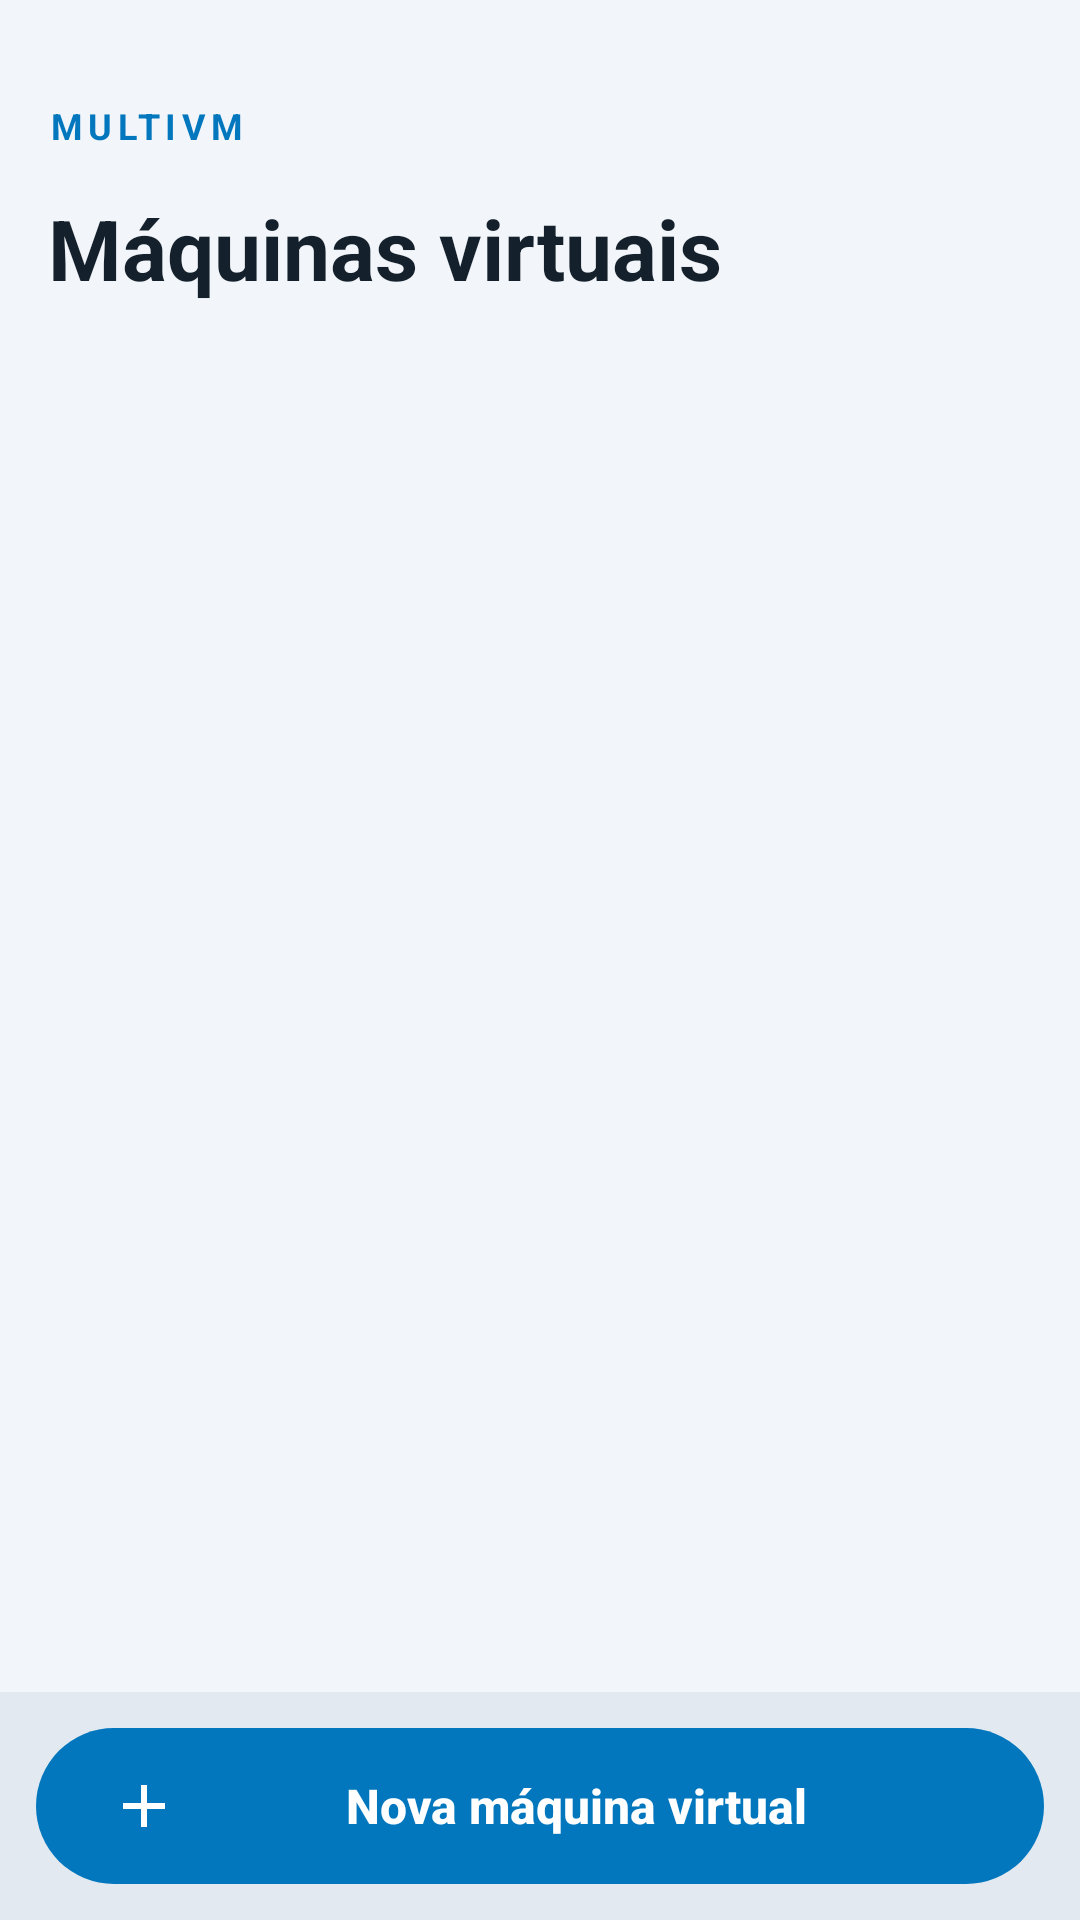

Layout XML and referenced resources for this Android screen:
<!-- AndroidManifest.xml: application theme Theme.MultiVM -->
<!-- res/layout/activity_home.xml -->
<?xml version="1.0" encoding="utf-8"?>
<LinearLayout xmlns:android="http://schemas.android.com/apk/res/android"
    android:layout_width="match_parent"
    android:layout_height="match_parent"
    android:orientation="vertical">

    <ScrollView
        android:layout_width="match_parent"
        android:layout_height="0dp"
        android:layout_weight="1"
        android:fillViewport="true">

        <LinearLayout
            android:layout_width="match_parent"
            android:layout_height="wrap_content"
            android:orientation="vertical"
            android:paddingStart="16dp"
            android:paddingTop="20dp"
            android:paddingEnd="16dp"
            android:paddingBottom="16dp">

            <LinearLayout
                android:layout_width="match_parent"
                android:layout_height="wrap_content"
                android:gravity="center_vertical"
                android:orientation="horizontal">

                <TextView
                    android:layout_width="0dp"
                    android:layout_height="wrap_content"
                    android:layout_weight="1"
                    android:letterSpacing="0.15"
                    android:text="MULTIVM"
                    android:textColor="@color/accent"
                    android:textSize="12sp"
                    android:textStyle="bold" />

                <ImageButton
                    android:id="@+id/homeSettings"
                    android:layout_width="44dp"
                    android:layout_height="44dp"
                    android:layout_marginEnd="-8dp"
                    android:background="@drawable/round_btn_bg"
                    android:contentDescription="Configurações"
                    android:src="@drawable/ic_settings"
                    android:tint="@color/text" />
            </LinearLayout>

            <TextView
                android:layout_width="match_parent"
                android:layout_height="wrap_content"
                android:text="Máquinas virtuais"
                android:textColor="@color/text"
                android:textSize="28sp"
                android:textStyle="bold" />

            <TextView
                android:id="@+id/homeCount"
                style="@style/WizHelp"
                android:layout_marginBottom="8dp" />

            <LinearLayout
                android:id="@+id/vmList"
                android:layout_width="match_parent"
                android:layout_height="wrap_content"
                android:orientation="vertical" />

            
            <LinearLayout
                android:id="@+id/homeEmpty"
                style="@style/Card"
                android:gravity="center_horizontal"
                android:visibility="gone">

                <ImageView
                    android:layout_width="56dp"
                    android:layout_height="56dp"
                    android:layout_marginTop="8dp"
                    android:contentDescription="MultiVM"
                    android:src="@drawable/ic_launcher" />

                <TextView
                    android:layout_width="wrap_content"
                    android:layout_height="wrap_content"
                    android:layout_marginTop="12dp"
                    android:text="Nenhuma máquina virtual"
                    android:textColor="@color/text"
                    android:textSize="17sp"
                    android:textStyle="bold" />

                <TextView
                    style="@style/WizHelp"
                    android:gravity="center"
                    android:text="Toque em “Nova máquina virtual” para criar uma com o assistente." />
            </LinearLayout>
        </LinearLayout>
    </ScrollView>

    <LinearLayout
        android:layout_width="match_parent"
        android:layout_height="wrap_content"
        android:background="@color/bg_dark"
        android:padding="12dp">

        <Button
            android:id="@+id/homeNew"
            style="@style/PrimaryButton"
            android:layout_width="match_parent"
            android:drawableStart="@drawable/ic_add"
            android:text="Nova máquina virtual" />
    </LinearLayout>
</LinearLayout>
<!-- resources referenced by this layout -->
<resources>
  <color name="accent">#4FC3F7</color>
  <color name="bg_dark">#0A1018</color>
  <color name="text">#ECF1F6</color>
  <!-- drawable ic_add (drawable) -->
  <?xml version="1.0" encoding="utf-8"?>
  <vector xmlns:android="http://schemas.android.com/apk/res/android"
      android:width="24dp" android:height="24dp" android:viewportWidth="24" android:viewportHeight="24"
      android:tint="?android:attr/textColorPrimary">
      <path android:fillColor="#FFFFFFFF" android:pathData="M19,13h-6v6h-2v-6H5v-2h6V5h2v6h6v2z" />
  </vector>
  <!-- drawable round_btn_bg (drawable) -->
  <?xml version="1.0" encoding="utf-8"?>
  <ripple xmlns:android="http://schemas.android.com/apk/res/android" android:color="#554FC3F7">
      <item android:id="@android:id/mask">
          <shape android:shape="oval">
              <solid android:color="#FFFFFFFF" />
          </shape>
      </item>
  </ripple>
  <style name="Card">
          <item name="android:layout_width">match_parent</item>
          <item name="android:layout_height">wrap_content</item>
          <item name="android:layout_marginTop">14dp</item>
          <item name="android:background">@drawable/card_bg</item>
          <item name="android:orientation">vertical</item>
          <item name="android:padding">16dp</item>
      </style>
  <style name="PrimaryButton">
          <item name="android:layout_width">wrap_content</item>
          <item name="android:layout_height">52dp</item>
          <item name="android:minWidth">120dp</item>
          <item name="android:paddingStart">24dp</item>
          <item name="android:paddingEnd">24dp</item>
          <item name="android:background">@drawable/button_primary</item>
          <item name="android:textColor">@color/on_accent</item>
          <item name="android:textSize">16sp</item>
          <item name="android:textStyle">bold</item>
          <item name="android:textAllCaps">false</item>
          <item name="android:drawableTint">@color/on_accent</item>
          <item name="android:stateListAnimator">@null</item>
      </style>
  <style name="WizHelp">
          <item name="android:layout_width">match_parent</item>
          <item name="android:layout_height">wrap_content</item>
          <item name="android:layout_marginTop">4dp</item>
          <item name="android:textColor">@color/text2</item>
          <item name="android:textSize">14sp</item>
      </style>
  <!-- drawable button_primary (drawable) -->
  <?xml version="1.0" encoding="utf-8"?>
  <ripple xmlns:android="http://schemas.android.com/apk/res/android" android:color="#40FFFFFF">
      <item>
          <selector>
              <item android:state_enabled="false">
                  <shape android:shape="rectangle">
                      <solid android:color="@color/outline" />
                      <corners android:radius="28dp" />
                  </shape>
              </item>
              <item>
                  <shape android:shape="rectangle">
                      <solid android:color="@color/accent" />
                      <corners android:radius="28dp" />
                  </shape>
              </item>
          </selector>
      </item>
  </ripple>
  <color name="on_accent">#062233</color>
  <color name="text2">#9FB0C0</color>
  <color name="bg">#0E1621</color>
  <style name="Theme.MultiVM.Dialog" parent="android:Theme.Material.Dialog.Alert">
          <item name="android:colorAccent">@color/accent</item>
          <item name="android:colorBackground">@color/surface</item>
          <item name="android:windowBackground">@drawable/dialog_bg</item>
          <item name="android:textColorPrimary">@color/text</item>
          <item name="android:textColorSecondary">@color/text2</item>
          <item name="android:colorControlActivated">@color/accent</item>
      </style>
  <color name="outline">#2E4053</color>
  <color name="surface">#18222E</color>
</resources>
